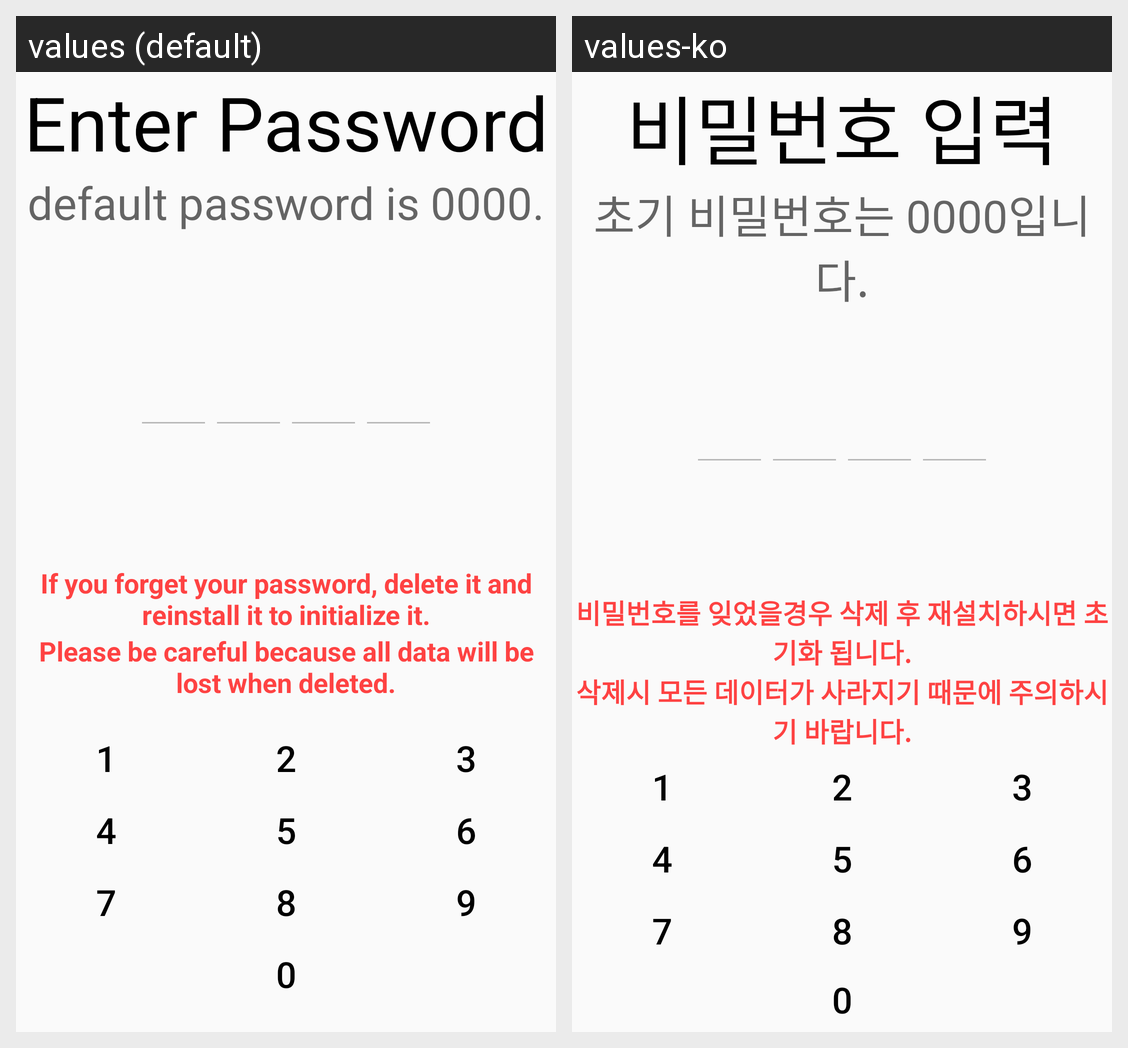

For this localized Android screen grid, give each drawn string resource with its value in every locale shown.
Android screen res/layout/activity_enter_password.xml rendered under 2 locales, left to right: values (default), values-ko. Device: Nexus 5 (rendered at 1080×1920; each locale shown at half size, 540×960, under a caption strip naming it); theme AppTheme.
Strings drawn on this screen, with the default value and each locale's value (text and hints the layout hard-codes, and strings that could not be matched under every locale, appear in the picture but are not listed):

password_title
  values: Enter Password
  values-ko: 비밀번호 입력

hint_password
  values: default password is 0000.
  values-ko: 초기 비밀번호는 0000입니다.

password_hint
  values: If you forget your password, delete it and reinstall it to initialize it.
  values-ko: 비밀번호를 잊었을경우 삭제 후 재설치하시면 초기화 됩니다.

password_hint2
  values: Please be careful because all data will be lost when deleted.
  values-ko: 삭제시 모든 데이터가 사라지기 때문에 주의하시기 바랍니다.
